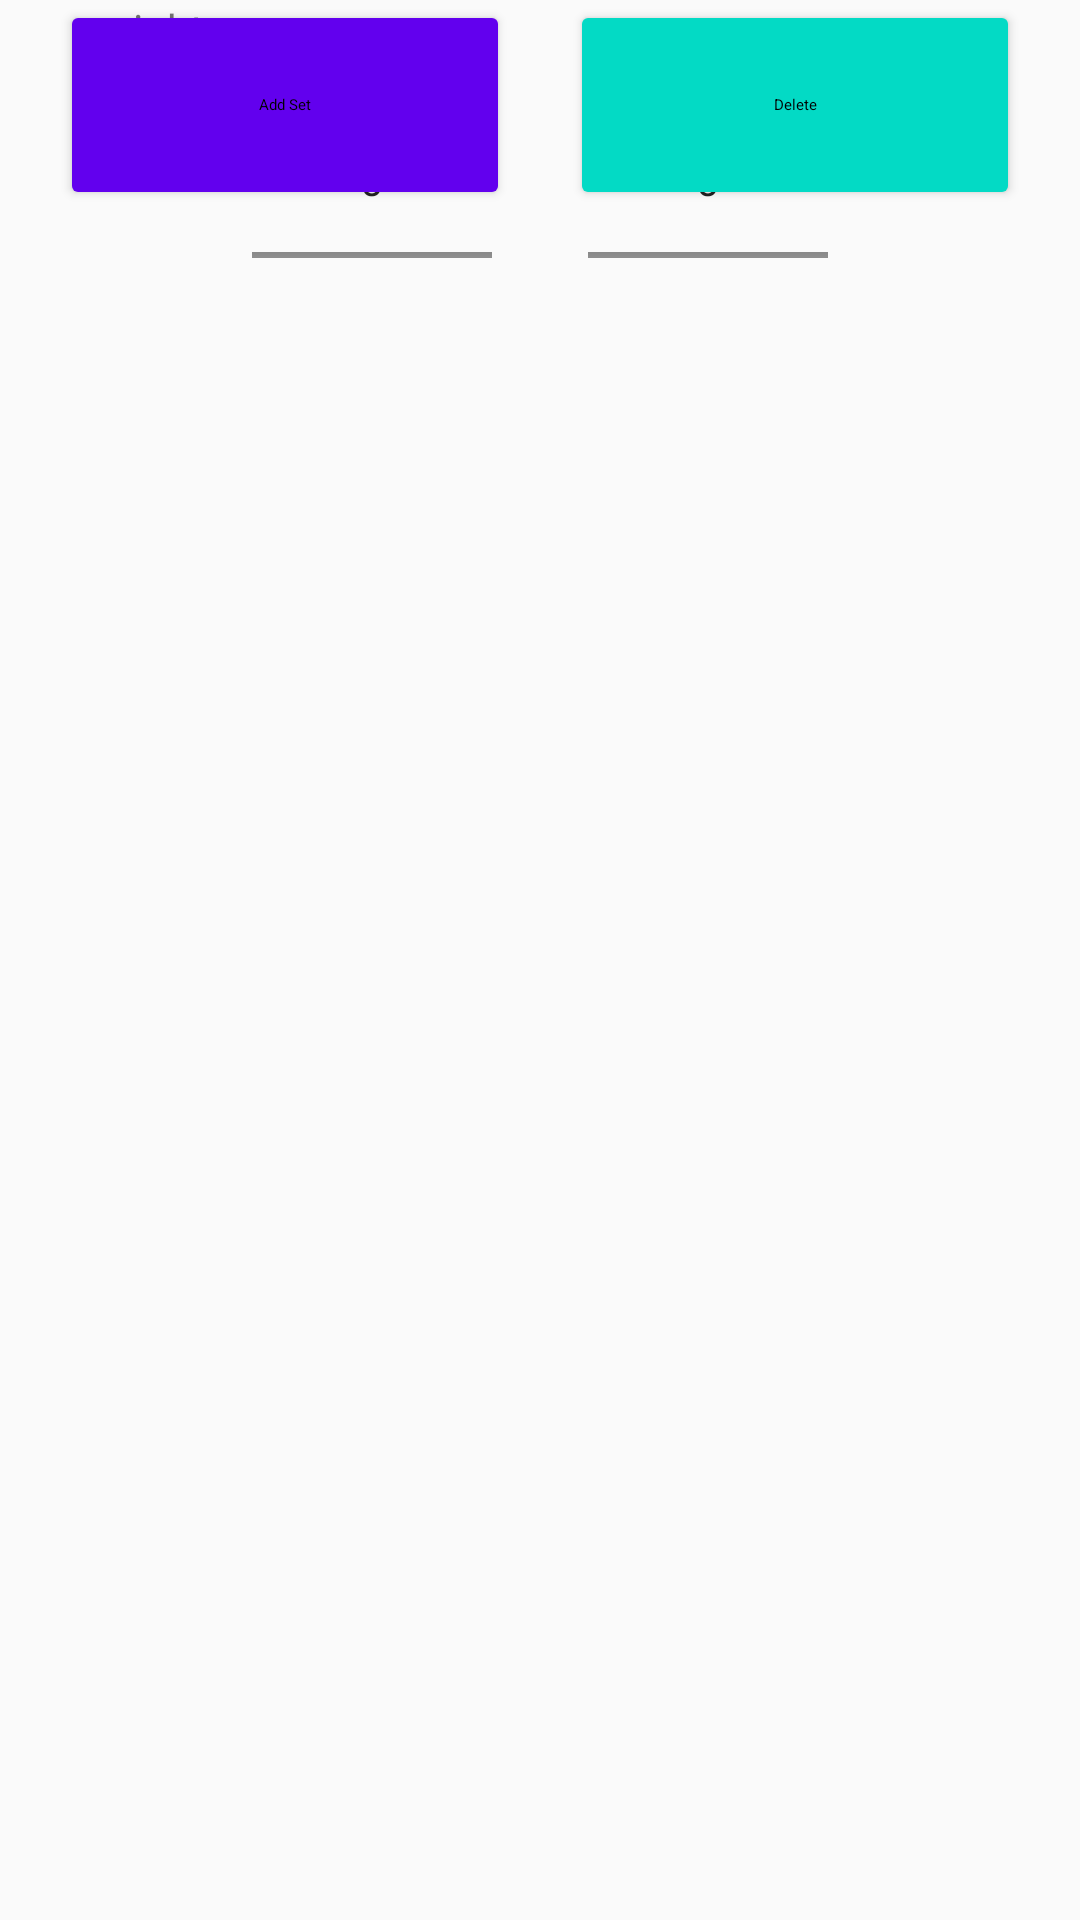

Android layout source for this screen:
<!-- AndroidManifest.xml: application theme AppTheme -->
<!-- res/layout/content_weight_picker_old.xml -->
<?xml version="1.0" encoding="utf-8"?>
<androidx.constraintlayout.widget.ConstraintLayout xmlns:android="http://schemas.android.com/apk/res/android"
        android:layout_width="match_parent"
        android:layout_height="match_parent"
        xmlns:app="http://schemas.android.com/apk/res-auto">

    <androidx.constraintlayout.widget.ConstraintLayout
            android:id="@+id/picker_layout"
            android:layout_width="match_parent"
            android:layout_height="wrap_content"
            android:layout_marginTop="16dp">

        <TextView
                android:id="@+id/weight_text"
                android:layout_width="wrap_content"
                android:layout_height="match_parent"
                android:layout_marginEnd="16dp"
                android:gravity="center"
                android:text="weight"
                android:textAlignment="center"
                app:layout_constraintEnd_toStartOf="@+id/weight_number_picker" />

        <NumberPicker
                android:id="@+id/weight_number_picker"
                android:layout_width="80dp"
                android:layout_height="120dp"
                android:layout_marginEnd="16dp"
                app:layout_constraintEnd_toStartOf="@+id/guideline"
                app:layout_constraintTop_toTopOf="parent" />

        <NumberPicker
                android:id="@+id/reps_number_picker"
                android:layout_width="80dp"
                android:layout_height="120dp"
                android:layout_marginStart="16dp"
                app:layout_constraintStart_toStartOf="@+id/guideline"
                app:layout_constraintTop_toTopOf="parent" />

        <TextView
                android:id="@+id/reps_text"
                android:layout_width="wrap_content"
                android:layout_height="match_parent"
                android:layout_marginStart="16dp"
                android:gravity="center"
                android:text="reps"
                android:textAlignment="center"
                app:layout_constraintHorizontal_bias="0.5"
                app:layout_constraintStart_toEndOf="@+id/reps_number_picker" />

        <androidx.constraintlayout.widget.Guideline
                android:id="@+id/guideline"
                android:layout_width="wrap_content"
                android:layout_height="wrap_content"
                android:orientation="vertical"
                app:layout_constraintGuide_percent=".5" />

    </androidx.constraintlayout.widget.ConstraintLayout>

    <androidx.constraintlayout.widget.ConstraintLayout
            android:id="@+id/button_layout"
            android:layout_width="match_parent"
            android:layout_height="wrap_content"
            android:layout_marginTop="8dp">

        <Button
                android:id="@+id/add_set_button"
                android:layout_width="150dp"
                android:layout_height="70dp"
                android:backgroundTint="@color/colorPrimary"
                android:text="Add Set"
                android:textAppearance="@style/TextLightShadow"
                app:layout_constraintBottom_toBottomOf="parent"
                app:layout_constraintEnd_toStartOf="@id/delete_button"
                app:layout_constraintStart_toStartOf="parent" />

        <Button
                android:id="@+id/delete_button"
                android:layout_width="150dp"
                android:layout_height="70dp"
                android:backgroundTint="@color/colorAccent"
                android:text="Delete"
                android:textAppearance="@style/TextLightShadow"
                app:layout_constraintBottom_toBottomOf="parent"
                app:layout_constraintEnd_toEndOf="parent"
                app:layout_constraintStart_toEndOf="@id/add_set_button" />


    </androidx.constraintlayout.widget.ConstraintLayout>



</androidx.constraintlayout.widget.ConstraintLayout>
<!-- resources referenced by this layout -->
<resources>
  <style name="AppTheme" parent="@style/Theme.AppCompat.Light.NoActionBar">
          
          <item name="colorPrimary">@color/light_green</item>
          <item name="colorPrimaryDark">@color/dark_green</item>
          <item name="colorAccent">@color/red</item>
          <item name="android:statusBarColor">@color/black_lighter_20</item>
          <item name="android:actionMenuTextColor">@android:color/white</item>
  
      </style>
  <color name="light_green">#0BCA89</color>
  <color name="dark_green">#056343</color>
  <color name="red">#D81B60</color>
  <color name="black_lighter_20">#141414</color>
  <!-- not gathered from this repository: default colours our renderer supplied (Android Studio template values) -->
  <color name="colorPrimary">#FF6200EE</color>
  <color name="colorAccent">#FF03DAC5</color>
</resources>
